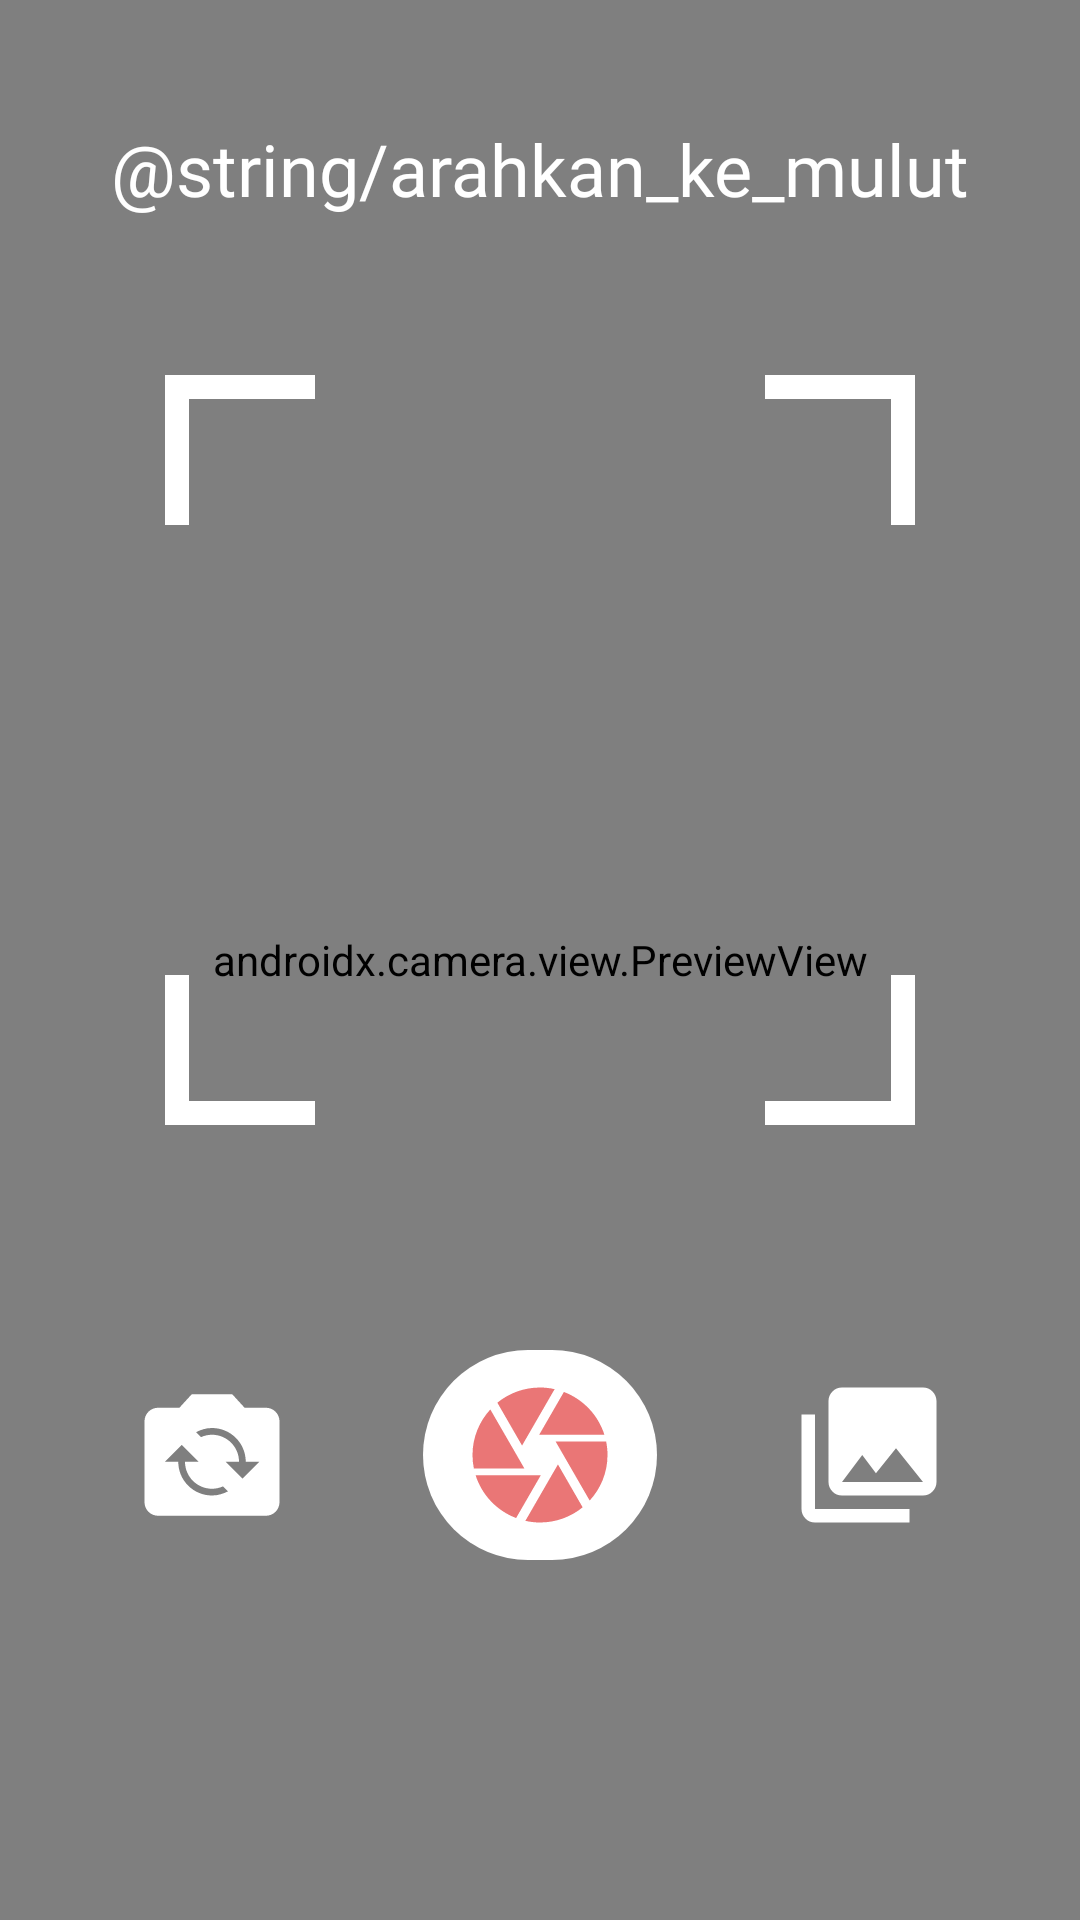

The Android layout XML behind this screen, and the referenced resources:
<!-- AndroidManifest.xml: application theme Theme.DentAssist -->
<!-- res/layout/fragment_dashboard.xml -->
<?xml version="1.0" encoding="utf-8"?>
<androidx.constraintlayout.widget.ConstraintLayout
    xmlns:android="http://schemas.android.com/apk/res/android"
    xmlns:app="http://schemas.android.com/apk/res-auto"
    xmlns:tools="http://schemas.android.com/tools"
    android:layout_width="match_parent"
    android:layout_height="match_parent"
    tools:context=".ui.dashboard.DashboardFragment">

    <androidx.camera.view.PreviewView
        android:id="@+id/previewView"
        android:layout_width="match_parent"
        android:layout_height="match_parent"
        app:layout_constraintTop_toTopOf="parent"
        app:layout_constraintStart_toStartOf="parent" />

    <TextView
        android:id="@+id/text_procedure"
        android:layout_width="wrap_content"
        android:layout_height="wrap_content"
        app:layout_constraintTop_toTopOf="parent"
        app:layout_constraintStart_toStartOf="parent"
        app:layout_constraintEnd_toEndOf="parent"
        android:layout_marginTop="40dp"
        android:fontFamily="@font/poppins_semi_bold"
        android:textSize="24sp"
        android:textColor="@color/white"
        android:text="@string/arahkan_ke_mulut" />

    <FrameLayout
        android:layout_width="250dp"
        android:layout_height="250dp"
        android:layout_gravity="center"
        app:layout_constraintTop_toTopOf="parent"
        app:layout_constraintBottom_toBottomOf="parent"
        app:layout_constraintStart_toStartOf="parent"
        app:layout_constraintEnd_toEndOf="parent"
        android:layout_marginBottom="140dp"
        >

        
        <View
            android:layout_width="50dp"
            android:layout_height="8dp"
            android:background="@color/white"
            android:layout_gravity="top|start"/>

        <View
            android:layout_width="8dp"
            android:layout_height="50dp"
            android:background="@color/white"
            android:layout_gravity="top|start"/>

        
        <View
            android:layout_width="50dp"
            android:layout_height="8dp"
            android:background="@color/white"
            android:layout_gravity="top|end"/>

        <View
            android:layout_width="8dp"
            android:layout_height="50dp"
            android:background="@color/white"
            android:layout_gravity="top|end"/>

        
        <View
            android:layout_width="50dp"
            android:layout_height="8dp"
            android:background="@color/white"
            android:layout_gravity="bottom|start"/>

        <View
            android:layout_width="8dp"
            android:layout_height="50dp"
            android:background="@color/white"
            android:layout_gravity="bottom|start"/>

        
        <View
            android:layout_width="50dp"
            android:layout_height="8dp"
            android:background="@color/white"
            android:layout_gravity="bottom|end"/>

        <View
            android:layout_width="8dp"
            android:layout_height="50dp"
            android:background="@color/white"
            android:layout_gravity="bottom|end"/>

    </FrameLayout>

    <TextView
        android:id="@+id/flip_camera_button"
        android:layout_width="wrap_content"
        android:layout_height="wrap_content"
        android:layout_gravity="center"
        android:focusable="true"
        app:drawableStartCompat="@drawable/baseline_flip_camera_ios_24"
        app:layout_constraintBottom_toBottomOf="parent"
        app:layout_constraintStart_toStartOf="parent"
        app:layout_constraintEnd_toStartOf="@id/capture_button"
        android:layout_marginBottom="120dp"
        android:paddingHorizontal="12dp"
        android:paddingVertical="8dp"
        android:textSize="34sp"
        android:clickable="true"
        />

    <TextView
        android:id="@+id/capture_button"
        android:layout_width="wrap_content"
        android:layout_height="wrap_content"
        android:layout_gravity="center"
        android:backgroundTint="@color/white"
        android:background="@drawable/circle_background"
        android:focusable="true"
        app:drawableStartCompat="@drawable/baseline_camera_24"
        app:layout_constraintBottom_toBottomOf="parent"
        app:layout_constraintStart_toStartOf="parent"
        app:layout_constraintEnd_toEndOf="parent"
        android:layout_marginBottom="120dp"
        android:paddingHorizontal="12dp"
        android:paddingVertical="8dp"
        android:textSize="34sp"
        android:clickable="true"
        />

    <TextView
        android:id="@+id/gallery_button"
        android:layout_width="wrap_content"
        android:layout_height="wrap_content"
        android:layout_gravity="center"
        android:focusable="true"
        app:drawableStartCompat="@drawable/baseline_photo_library_24"
        app:layout_constraintBottom_toBottomOf="parent"
        app:layout_constraintStart_toEndOf="@id/capture_button"
        app:layout_constraintEnd_toEndOf="parent"
        android:layout_marginBottom="120dp"
        android:paddingHorizontal="12dp"
        android:paddingVertical="8dp"
        android:textSize="34sp"
        android:clickable="true"
        />

</androidx.constraintlayout.widget.ConstraintLayout>
<!-- resources referenced by this layout -->
<resources>
  <color name="white">#FFFFFFFF</color>
  <!-- drawable baseline_camera_24 (drawable) -->
  <vector xmlns:android="http://schemas.android.com/apk/res/android"
      android:height="54dp"
      android:width="54dp"
      android:tint="@color/pink"
      android:viewportHeight="24"
      android:viewportWidth="24">
        
      <path android:fillColor="@android:color/white" android:pathData="M9.4,10.5l4.77,-8.26C13.47,2.09 12.75,2 12,2c-2.4,0 -4.6,0.85 -6.32,2.25l3.66,6.35 0.06,-0.1zM21.54,9c-0.92,-2.92 -3.15,-5.26 -6,-6.34L11.88,9h9.66zM21.8,10h-7.49l0.29,0.5 4.76,8.25C21,16.97 22,14.61 22,12c0,-0.69 -0.07,-1.35 -0.2,-2zM8.54,12l-3.9,-6.75C3.01,7.03 2,9.39 2,12c0,0.69 0.07,1.35 0.2,2h7.49l-1.15,-2zM2.46,15c0.92,2.92 3.15,5.26 6,6.34L12.12,15L2.46,15zM13.73,15l-3.9,6.76c0.7,0.15 1.42,0.24 2.17,0.24 2.4,0 4.6,-0.85 6.32,-2.25l-3.66,-6.35 -0.93,1.6z"/>
      
  </vector>
  <!-- drawable baseline_flip_camera_ios_24 (drawable) -->
  <vector xmlns:android="http://schemas.android.com/apk/res/android"
      android:height="54dp"
      android:width="54dp"
      android:tint="@color/white"
      android:viewportHeight="24"
      android:viewportWidth="24"
      >
  
      <path android:fillColor="@android:color/white"
          android:pathData="M20,5h-3.17L15,3H9L7.17,5H4C2.9,5 2,5.9 2,7v12c0,1.1 0.9,2 2,2h16c1.1,0 2,-0.9 2,-2V7C22,5.9 21.1,5 20,5zM12,18c-2.76,0 -5,-2.24 -5,-5H5l2.5,-2.5L10,13H8c0,2.21 1.79,4 4,4c0.58,0 1.13,-0.13 1.62,-0.35l0.74,0.74C13.65,17.76 12.86,18 12,18zM16.5,15.5L14,13h2c0,-2.21 -1.79,-4 -4,-4c-0.58,0 -1.13,0.13 -1.62,0.35L9.64,8.62C10.35,8.24 11.14,8 12,8c2.76,0 5,2.24 5,5h2L16.5,15.5z"/>
  
  </vector>
  <!-- drawable baseline_photo_library_24 (drawable) -->
  <vector xmlns:android="http://schemas.android.com/apk/res/android"
      android:height="54dp"
      android:width="54dp"
      android:tint="@color/white"
      android:viewportHeight="24"
      android:viewportWidth="24"
      >
        
      <path android:fillColor="@android:color/white" android:pathData="M22,16L22,4c0,-1.1 -0.9,-2 -2,-2L8,2c-1.1,0 -2,0.9 -2,2v12c0,1.1 0.9,2 2,2h12c1.1,0 2,-0.9 2,-2zM11,12l2.03,2.71L16,11l4,5L8,16l3,-4zM2,6v14c0,1.1 0.9,2 2,2h14v-2L4,20L4,6L2,6z"/>
      
  </vector>
  <!-- drawable circle_background (drawable) -->
  <?xml version="1.0" encoding="UTF-8"?>
  <shape xmlns:android="http://schemas.android.com/apk/res/android">
      <solid android:color="?attr/backgroundColor"/>
      
      <corners android:radius="500dp"/>
      <padding android:left="0dp" android:top="0dp" android:right="0dp" android:bottom="0dp" />
  </shape>
  <style name="Theme.DentAssist" parent="Theme.MaterialComponents.DayNight.DarkActionBar">
          
          <item name="colorPrimary">@color/purple_500</item>
          <item name="colorPrimaryVariant">@color/purple_700</item>
          <item name="colorOnPrimary">@color/white</item>
          
          <item name="colorSecondary">@color/teal_200</item>
          <item name="colorSecondaryVariant">@color/teal_700</item>
          <item name="colorOnSecondary">@color/black</item>
          
          <item name="android:statusBarColor">?attr/colorPrimaryVariant</item>
          
      </style>
  <color name="pink">#EA7676</color>
  <color name="purple_500">#FF6200EE</color>
  <color name="purple_700">#FF3700B3</color>
  <color name="teal_200">#FF03DAC5</color>
  <color name="teal_700">#FF018786</color>
  <color name="black">#FF000000</color>
</resources>
